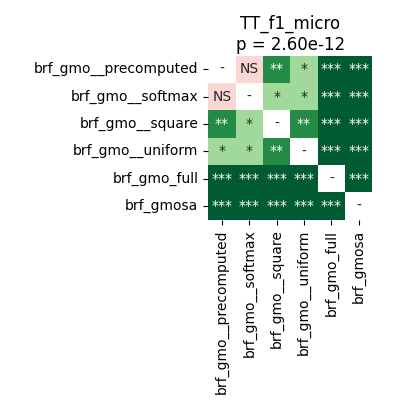

Values plotted in this chart, from the file beside it:
	brf_gmo__precomputed	brf_gmo__softmax	brf_gmo__square	brf_gmo__uniform	brf_gmo_full	brf_gmosa
brf_gmo__precomputed	1.0	0.3011	0.003692	0.02468	5.0862630208333336e-05	5.0862630208333336e-05
brf_gmo__softmax	0.3011	1.0	0.02281	0.04748	5.0862630208333336e-05	5.0862630208333336e-05
brf_gmo__square	0.003692	0.02281	1.0	0.001144	5.0862630208333336e-05	5.0862630208333336e-05
brf_gmo__uniform	0.02468	0.04748	0.001144	1.0	5.0862630208333336e-05	5.0862630208333336e-05
brf_gmo_full	5.0862630208333336e-05	5.0862630208333336e-05	5.0862630208333336e-05	5.0862630208333336e-05	1.0	5.0862630208333336e-05
brf_gmosa	5.0862630208333336e-05	5.0862630208333336e-05	5.0862630208333336e-05	5.0862630208333336e-05	5.0862630208333336e-05	1.0
